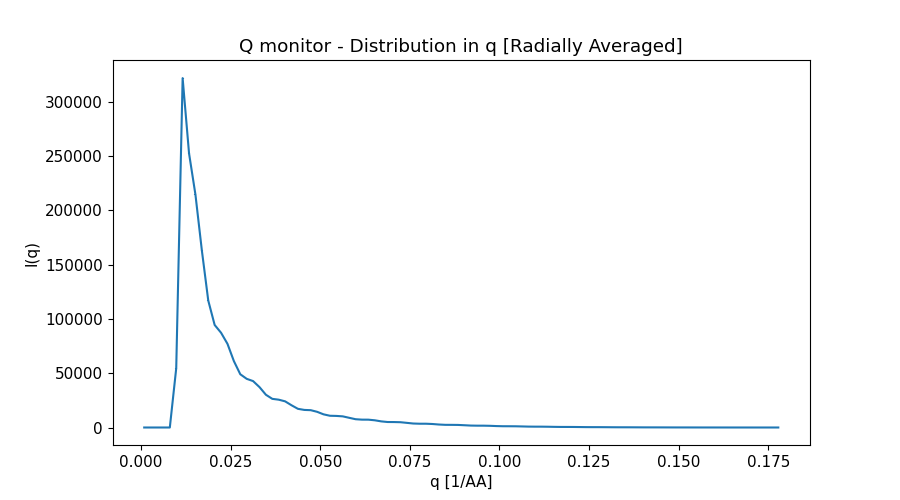

Values plotted in this chart, from the file beside it:
x_axis, Intensity, Error
8.935180413000000333e-04, 0.000000000000000000e+00, 0.000000000000000000e+00
2.680554123999999861e-03, 0.000000000000000000e+00, 0.000000000000000000e+00
4.467590205999999627e-03, 0.000000000000000000e+00, 0.000000000000000000e+00
6.254626289000000255e-03, 0.000000000000000000e+00, 0.000000000000000000e+00
8.041662370999999587e-03, 0.000000000000000000e+00, 0.000000000000000000e+00
9.828698453999999349e-03, 5.457615701999999874e+04, 3.155650489000000221e+02
1.161573454000000040e-02, 3.217579654999999912e+05, 5.615147897000000512e+02
1.340277062000000061e-02, 2.524779260000000068e+05, 3.715438760000000116e+02
1.518980670000000081e-02, 2.144287870000000112e+05, 3.034333467000000155e+02
1.697684278000000102e-02, 1.631203844000000099e+05, 2.215771119000000056e+02
1.876387887000000032e-02, 1.169191659000000072e+05, 1.442505636999999865e+02
2.055091494999999879e-02, 9.441808483999999589e+04, 1.088524699999999967e+02
2.233795103000000074e-02, 8.724124190999999701e+04, 9.675244741999999576e+01
2.412498710999999921e-02, 7.705891924000000290e+04, 8.223004702999999438e+01
2.591202319999999851e-02, 6.116748823999999877e+04, 6.260833087000000319e+01
2.769905928000000045e-02, 4.903832770999999775e+04, 4.805359638000000189e+01
2.948609535999999892e-02, 4.482479673999999795e+04, 4.290453894000000190e+01
3.127313143999999739e-02, 4.273604050999999890e+04, 3.926791527000000315e+01
3.306016752999999669e-02, 3.719182416999999987e+04, 3.317814526000000086e+01
3.484720361000000211e-02, 3.015707087999999931e+04, 2.614379432999999864e+01
3.663423969000000058e-02, 2.637970119999999952e+04, 2.255855048000000096e+01
3.842127576999999905e-02, 2.561626248000000123e+04, 2.122075926000000123e+01
4.020831185999999835e-02, 2.408951599999999962e+04, 1.929170415999999832e+01
4.199534793999999682e-02, 2.047545378999999957e+04, 1.604583577000000005e+01
4.378238402000000223e-02, 1.719642754000000059e+04, 1.333973959999999970e+01
4.556942010000000071e-02, 1.618492971000000034e+04, 1.238452728999999941e+01
4.735645619000000001e-02, 1.594983927000000040e+04, 1.175472889000000087e+01
4.914349226999999848e-02, 1.444005593000000044e+04, 1.040693521000000032e+01
5.093052834999999695e-02, 1.211971419000000060e+04, 8.634669837000000570e+00
5.271756443000000236e-02, 1.080983502000000044e+04, 7.689765479000000070e+00
5.450460052000000166e-02, 1.066148399000000063e+04, 7.379188777999999616e+00
5.629163660000000013e-02, 1.026001715999999942e+04, 6.890281207000000130e+00
5.807867267999999861e-02, 8.932340437999999267e+03, 5.917541671999999586e+00
5.986570875999999708e-02, 7.628402100999999675e+03, 5.052260946999999724e+00
6.165274485000000332e-02, 7.237822785999999724e+03, 4.751707970000000003e+00
6.343978092999999485e-02, 7.212171715999999833e+03, 4.576133218999999919e+00
6.522681700999999332e-02, 6.635797375000000102e+03, 4.134072744000000021e+00
6.701385309000000567e-02, 5.642749769000000015e+03, 3.497177957999999975e+00
6.880088918000000497e-02, 5.053788516999999956e+03, 3.145306516999999857e+00
7.058792526000000345e-02, 5.017242999000000054e+03, 3.045925684999999827e+00
7.237496134000000192e-02, 4.867086782000000312e+03, 2.875882784999999942e+00
7.416199742000000039e-02, 4.274628327000000354e+03, 2.502189879999999977e+00
7.594903350999999969e-02, 3.667517980999999963e+03, 2.154210653999999892e+00
7.773606958999999816e-02, 3.476005430000000160e+03, 2.033076176999999873e+00
7.952310566999999664e-02, 3.472765961000000061e+03, 1.968799710999999952e+00
8.131014174999999511e-02, 3.220473449999999957e+03, 1.795130067000000107e+00
8.309717783999999441e-02, 2.748064246999999796e+03, 1.527549312000000103e+00
8.488421392000000676e-02, 2.452683977000000141e+03, 1.374414186000000093e+00
8.667125000000000523e-02, 2.428927168000000165e+03, 1.332624003999999918e+00
8.845828608000000370e-02, 2.365086844999999812e+03, 1.264537634999999938e+00
9.024532217000000300e-02, 2.080337273000000096e+03, 1.103633491000000078e+00
9.203235825000000148e-02, 1.778057379000000083e+03, 9.484331629000000152e-01
9.381939432999999995e-02, 1.681759974999999940e+03, 8.953024193999999936e-01
9.560643040999999842e-02, 1.676053992999999991e+03, 8.671525192000000271e-01
9.739346649999999772e-02, 1.550833399000000099e+03, 7.908364230000000106e-01
9.918050257999999619e-02, 1.316392560000000003e+03, 6.702409799999999862e-01
1.009675386999999980e-01, 1.168301263999999946e+03, 6.001271252000000000e-01
1.027545747000000037e-01, 1.150769062000000076e+03, 5.808415289999999676e-01
1.045416108000000038e-01, 1.114569177999999965e+03, 5.496614824000000121e-01
1.063286469000000040e-01, 9.743810769000000391e+02, 4.773709961000000002e-01
... 40 more rows
